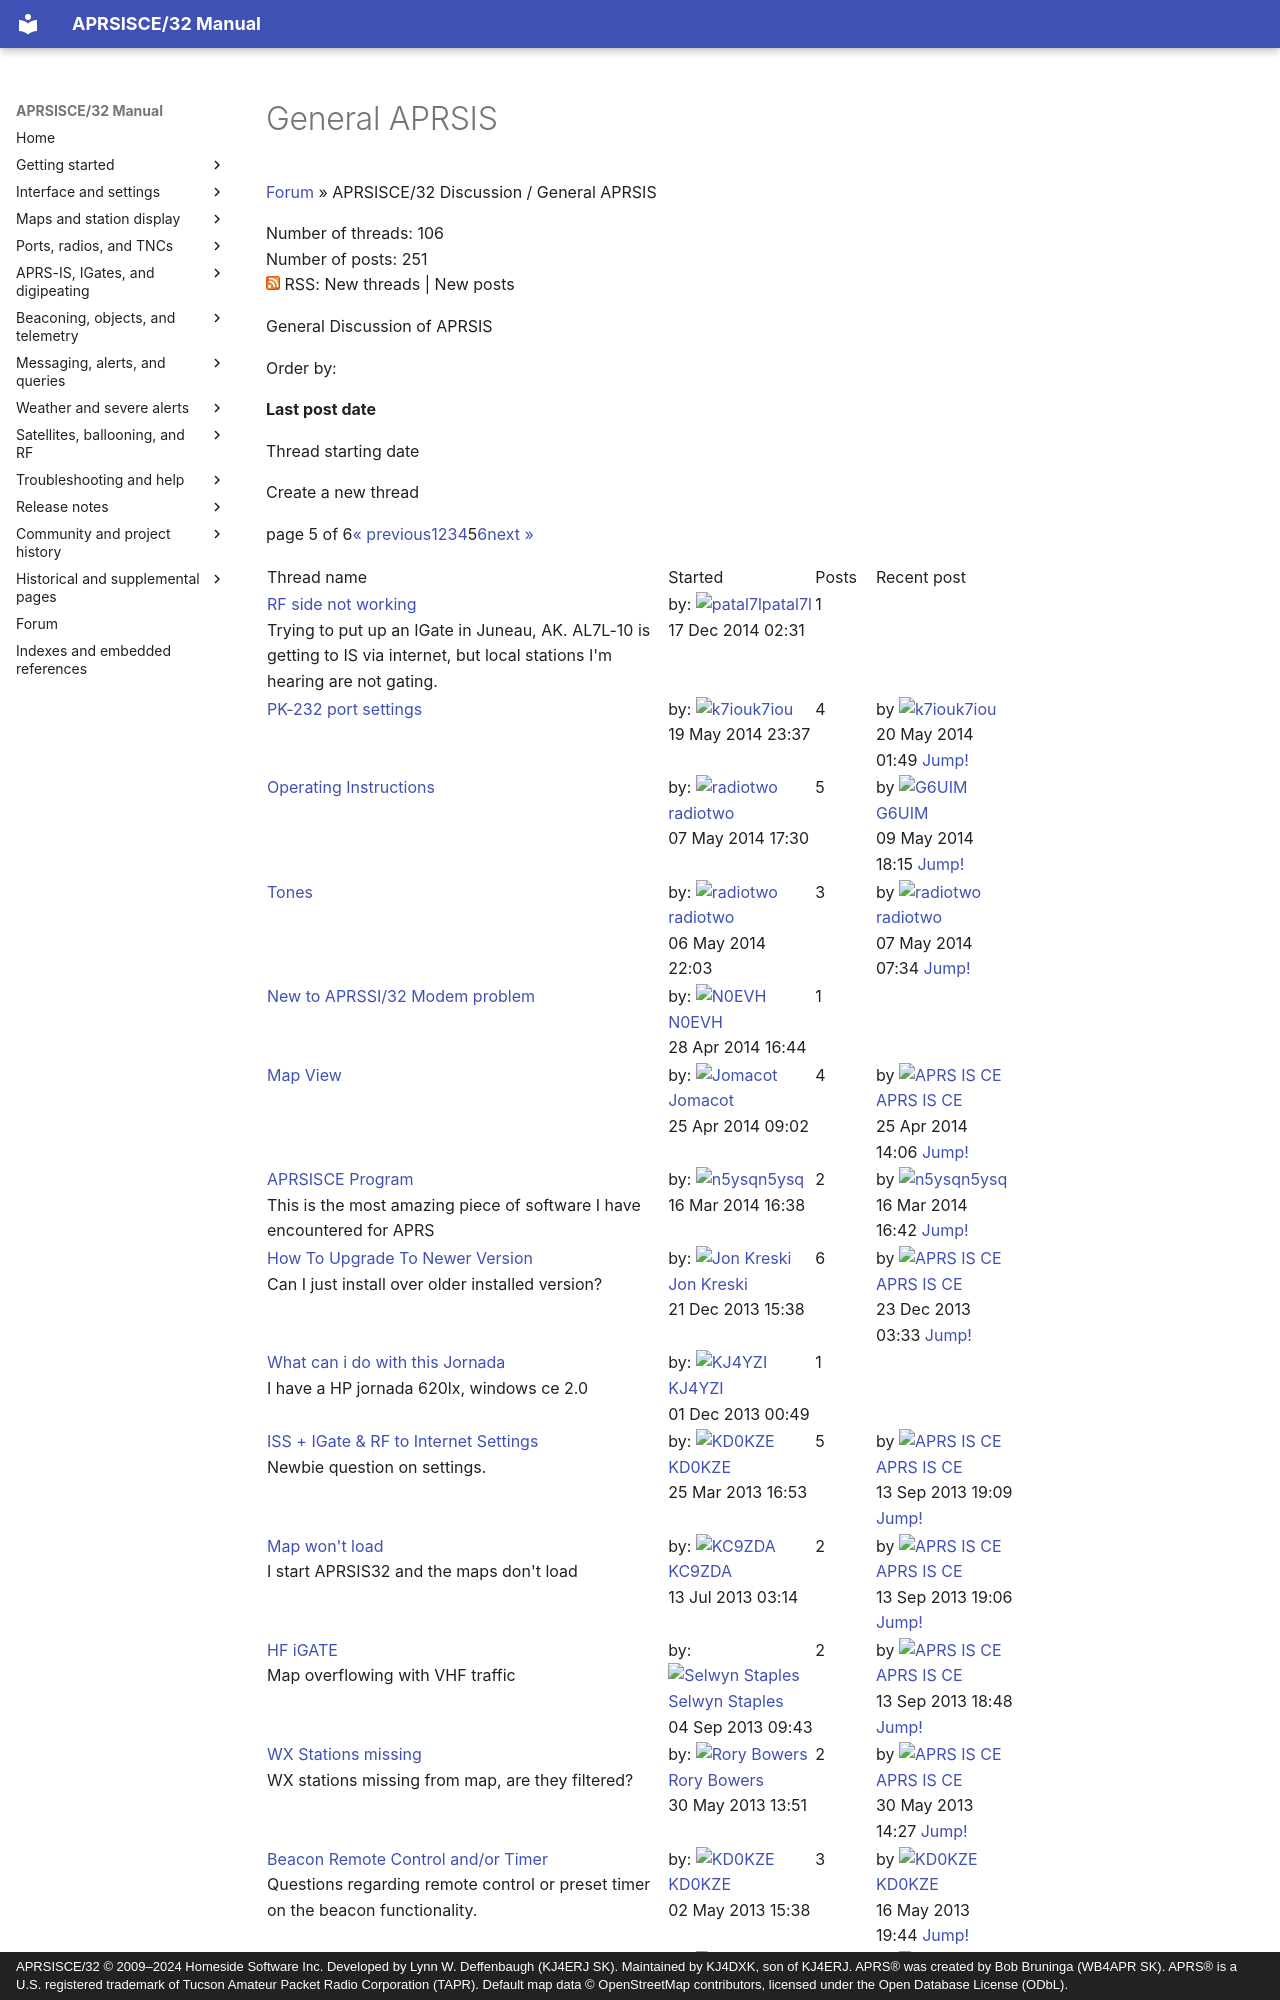

repository: kj4dxk/APRSIS32 · page: forum/forum-c-312347-p-5/index.html · generator: mkdocs · copyright: APRSISCE/32 © 2009–2024 Homeside Software Inc. Developed by Lynn W. Deffenbaugh (KJ4ERJ SK). Maintained by KJ4DXK, son of KJ4ERJ. APRS® was created by Bob Bruninga (WB4APR SK). APRS® is a U.S. registered trademark of Tucson Amateur Packet Radio Corporation (TAPR). Default map data © OpenStreetMap contributors, licensed under the Open Database License (ODbL).

---
title: "General APRSIS"
---

# General APRSIS

[Forum](forum-start-1f3adaff829e.md)
»
APRSISCE/32 Discussion /
General APRSIS

Number of threads: 106  
Number of posts: 251  
![rss icon](../archive/assets/common--theme_base_images_feed_feed-icon-14x14--ae830437c8b3.png)
RSS: New threads | New posts

General Discussion of APRSIS

Order by:

**Last post date**

Thread starting date

Create a new thread

page 5 of 6[« previous](forum-c-312347-p-4.md)[1](forum-c-312347-p-1.md)[2](forum-c-312347-p-2.md)[3](forum-c-312347-p-3.md)[4](forum-c-312347-p-4.md)5[6](forum-c-312347-p-6.md)[next »](forum-c-312347-p-6.md)
